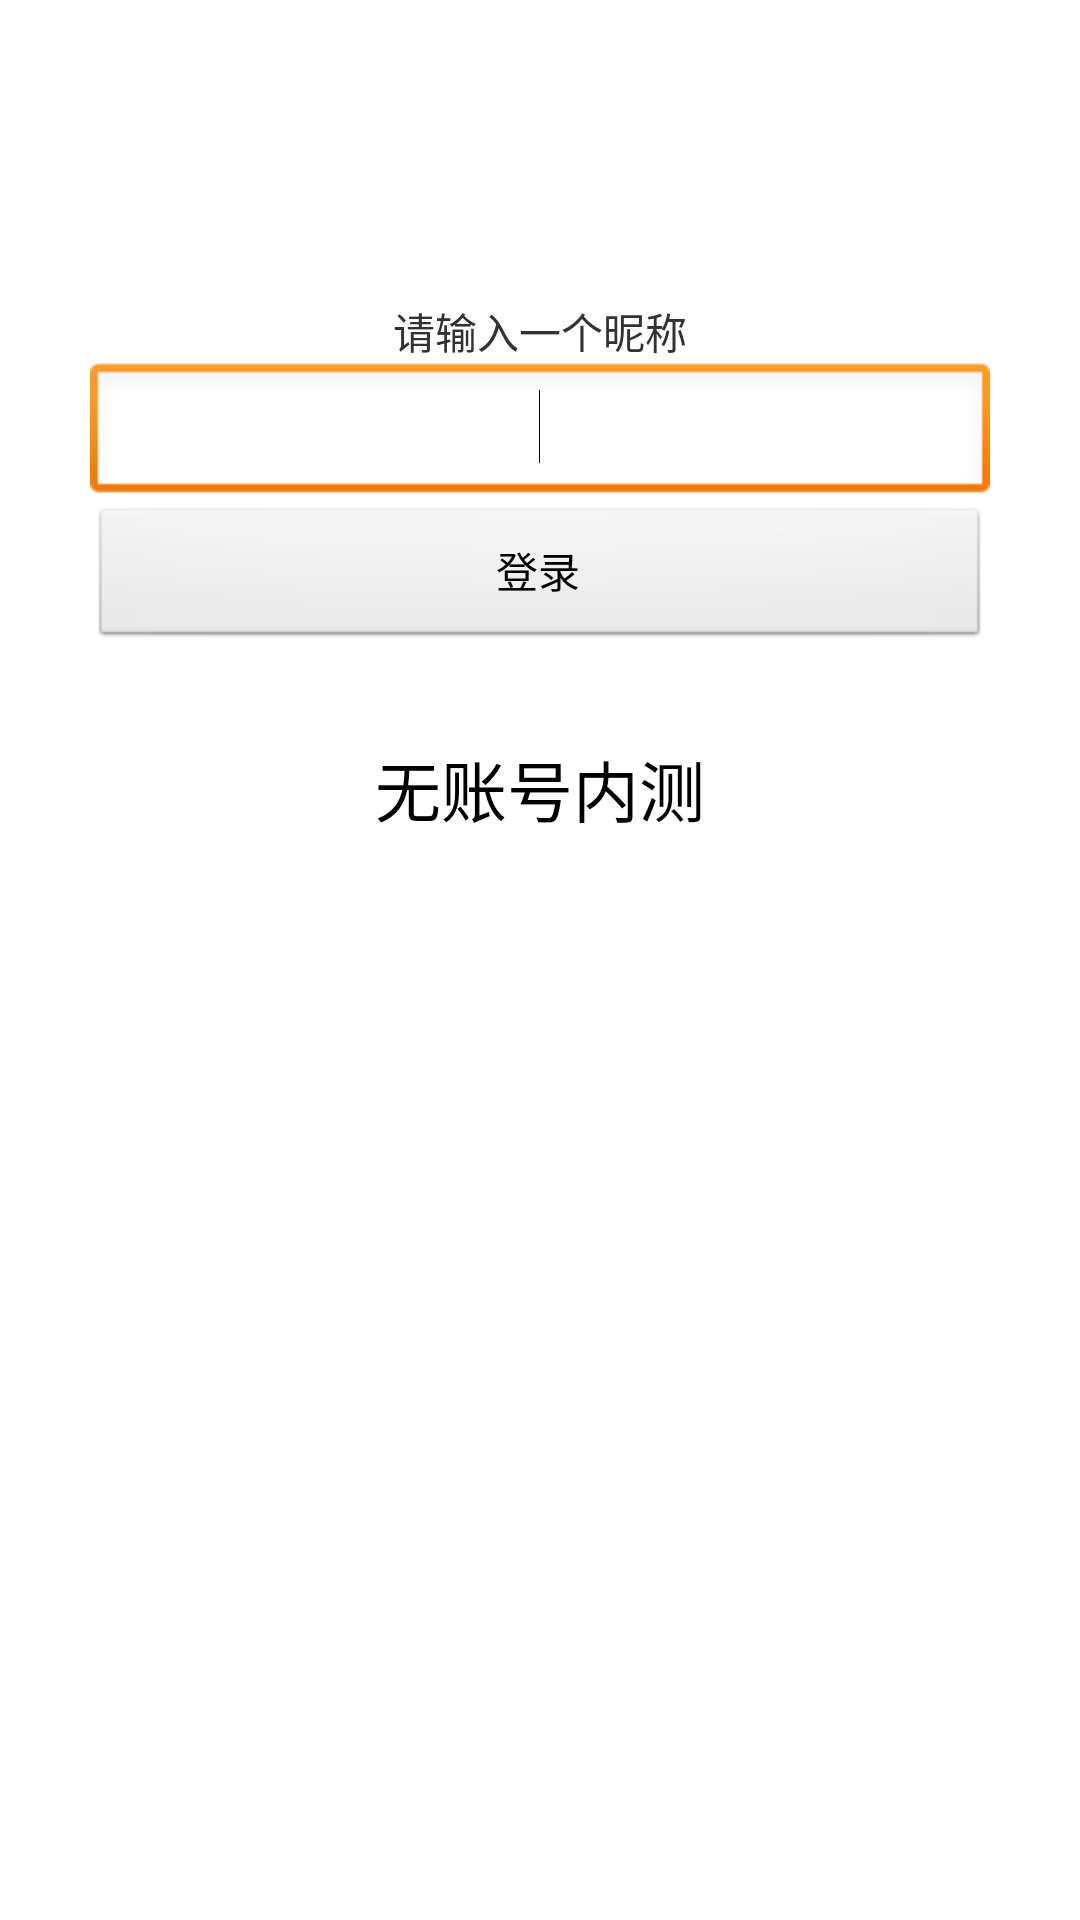

The Android layout XML behind this screen, and the referenced resources:
<!-- AndroidManifest.xml: application theme AppTheme -->
<!-- res/layout/login.xml -->
<?xml version="1.0" encoding="utf-8"?>
<RelativeLayout xmlns:android="http://schemas.android.com/apk/res/android"
    android:layout_width="match_parent"
    android:layout_height="match_parent">

    <LinearLayout
        android:layout_width="match_parent"
        android:layout_height="match_parent"
        android:orientation="vertical">

        <TextView
            android:layout_width="match_parent"
            android:layout_height="wrap_content"
            android:gravity="center"
            android:layout_marginTop="100dp"
            android:text="@string/nick_name" />

        <EditText
            android:id="@+id/nickName"
            android:layout_width="match_parent"
            android:layout_height="wrap_content"
            android:gravity="center"
            android:layout_marginStart="30dp"
            android:layout_marginEnd="30dp"
            android:maxLength="6"
            android:ems="10">

            <requestFocus />
        </EditText>

        <Button
            android:id="@+id/loginUp"
            android:layout_width="match_parent"
            android:layout_height="wrap_content"
            android:layout_marginStart="30dp"
            android:layout_marginEnd="30dp"
            android:text="@string/login" />

        <TextView
            android:layout_width="wrap_content"
            android:layout_height="wrap_content"
            android:layout_marginTop="30dp"
            android:textAppearance="?android:attr/textAppearanceLarge"
            android:text="@string/test_tips"
            android:id="@+id/textView2"
            android:layout_gravity="center_horizontal" />

    </LinearLayout>

    <RelativeLayout
        android:id="@+id/isLogin"
        android:layout_width="match_parent"
        android:layout_height="match_parent"
        android:clickable="true"
        android:background="@drawable/loading_pop_background"
        android:visibility="gone">

        <ProgressBar
            android:id="@+id/loginStyle"
            android:layout_width="85dp"
            android:layout_height="85dp"
            android:layout_centerHorizontal="true"
            android:layout_centerInParent="true" />

    </RelativeLayout>
</RelativeLayout>
<!-- resources referenced by this layout -->
<resources>
  <string name="login">登录</string>
  <string name="nick_name">请输入一个昵称</string>
  <string name="test_tips">无账号内测</string>
  <style name="AppTheme" parent="AppBaseTheme">
          
      </style>
  <style name="AppBaseTheme" parent="android:Theme.Light">
          
      </style>
</resources>
